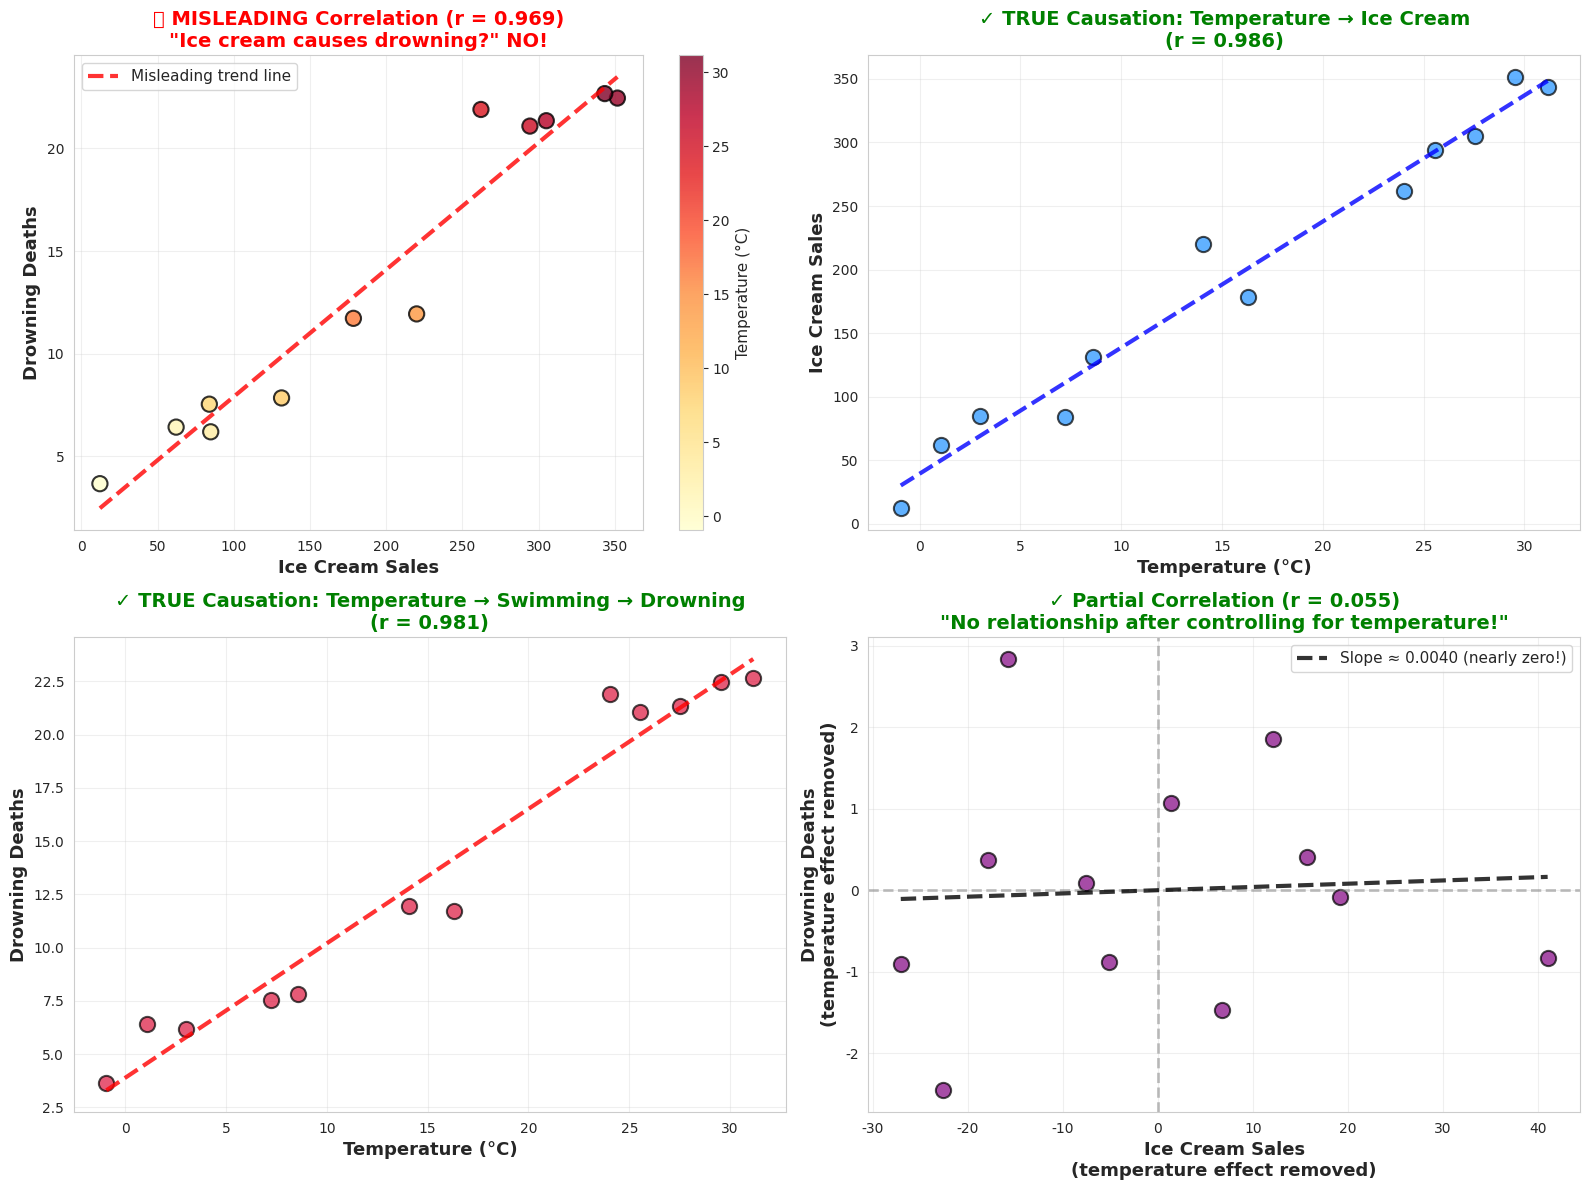

Write the Python code that produced this figure.
"""
Problem 1.2: Correlation vs. Causation Demonstration
=====================================================

This script demonstrates the classic "ice cream vs. drowning" example
of spurious correlation caused by a confounding variable (temperature).

Author: Dr. Alok Patel
Book: The Pattern Hunters - The Art of Scientific Thinking
Chapter: 1 - The World as a Puzzle
"""

import numpy as np
import matplotlib.pyplot as plt
from scipy import stats
import seaborn as sns

# Set style for better-looking plots
sns.set_style("whitegrid")
plt.rcParams['figure.figsize'] = (14, 10)

def generate_data(n_months=12, seed=42):
    """
    Generate simulated data for ice cream sales, drowning deaths,
    and the confounding variable (temperature).
    
    Parameters:
    -----------
    n_months : int
        Number of months to simulate (default: 12 for one year)
    seed : int
        Random seed for reproducibility
    
    Returns:
    --------
    dict : Dictionary containing temperature, ice_cream, and drowning data
    """
    np.random.seed(seed)
    
    # Months (1-12)
    months = np.arange(1, n_months + 1)
    
    # Temperature follows seasonal pattern (sine wave)
    # Peaks in summer (month 7), lowest in winter (month 1, 12)
    temperature = 15 + 15 * np.sin((months - 3) * np.pi / 6) + np.random.normal(0, 2, n_months)
    
    # Ice cream sales caused by temperature + noise
    ice_cream = 50 + 10 * temperature + np.random.normal(0, 20, n_months)
    
    # Swimming activity also caused by temperature
    swimming_activity = 10 + 2 * temperature + np.random.normal(0, 5, n_months)
    
    # Drowning deaths caused by swimming activity (not ice cream!)
    drowning = 2 + 0.3 * swimming_activity + np.random.normal(0, 1, n_months)
    
    return {
        'months': months,
        'temperature': temperature,
        'ice_cream': ice_cream,
        'drowning': drowning,
        'swimming': swimming_activity
    }

def calculate_correlations(data):
    """
    Calculate all relevant correlation coefficients.
    
    Parameters:
    -----------
    data : dict
        Dictionary containing the data arrays
    
    Returns:
    --------
    dict : Dictionary of correlation coefficients
    """
    correlations = {
        'ice_cream_drowning': stats.pearsonr(data['ice_cream'], data['drowning']),
        'temp_ice_cream': stats.pearsonr(data['temperature'], data['ice_cream']),
        'temp_drowning': stats.pearsonr(data['temperature'], data['drowning']),
        'temp_swimming': stats.pearsonr(data['temperature'], data['swimming']),
        'swimming_drowning': stats.pearsonr(data['swimming'], data['drowning'])
    }
    return correlations

def calculate_partial_correlation(data):
    """
    Calculate partial correlation between ice cream and drowning,
    controlling for temperature (the confounding variable).
    
    Parameters:
    -----------
    data : dict
        Dictionary containing the data arrays
    
    Returns:
    --------
    float : Partial correlation coefficient
    """
    # Remove temperature effect from ice cream
    ice_cream_resid = data['ice_cream'] - np.polyval(
        np.polyfit(data['temperature'], data['ice_cream'], 1), 
        data['temperature']
    )
    
    # Remove temperature effect from drowning
    drowning_resid = data['drowning'] - np.polyval(
        np.polyfit(data['temperature'], data['drowning'], 1), 
        data['temperature']
    )
    
    # Correlation of residuals = partial correlation
    partial_corr = stats.pearsonr(ice_cream_resid, drowning_resid)
    
    return partial_corr, ice_cream_resid, drowning_resid

def create_visualizations(data, correlations, partial_data):
    """
    Create comprehensive visualizations showing spurious correlation.
    
    Parameters:
    -----------
    data : dict
        Dictionary containing the data arrays
    correlations : dict
        Dictionary of correlation coefficients
    partial_data : tuple
        Partial correlation result and residuals
    """
    fig, axes = plt.subplots(2, 2, figsize=(16, 12))
    
    # Unpack partial correlation data
    partial_corr, ice_cream_resid, drowning_resid = partial_data
    
    # Color mapping by temperature
    colors = data['temperature']
    
    # Plot 1: The Misleading Correlation (Ice Cream vs Drowning)
    ax1 = axes[0, 0]
    scatter1 = ax1.scatter(data['ice_cream'], data['drowning'], 
                           c=colors, cmap='YlOrRd', s=120, 
                           edgecolor='black', linewidth=1.5, alpha=0.8)
    
    # Add regression line
    z = np.polyfit(data['ice_cream'], data['drowning'], 1)
    p = np.poly1d(z)
    ice_cream_range = np.linspace(data['ice_cream'].min(), data['ice_cream'].max(), 100)
    ax1.plot(ice_cream_range, p(ice_cream_range), "r--", 
             alpha=0.8, linewidth=3, label='Misleading trend line')
    
    ax1.set_xlabel('Ice Cream Sales', fontsize=13, fontweight='bold')
    ax1.set_ylabel('Drowning Deaths', fontsize=13, fontweight='bold')
    ax1.set_title(f'❌ MISLEADING Correlation (r = {correlations["ice_cream_drowning"][0]:.3f})\n' +
                  f'"Ice cream causes drowning?" NO!', 
                  fontsize=14, fontweight='bold', color='red')
    ax1.legend(fontsize=11)
    ax1.grid(True, alpha=0.3)
    
    # Add colorbar
    cbar1 = plt.colorbar(scatter1, ax=ax1)
    cbar1.set_label('Temperature (°C)', fontsize=11)
    
    # Plot 2: The True Cause - Temperature vs Ice Cream
    ax2 = axes[0, 1]
    ax2.scatter(data['temperature'], data['ice_cream'], 
                c='dodgerblue', s=120, alpha=0.7, 
                edgecolor='black', linewidth=1.5)
    
    # Add regression line
    z = np.polyfit(data['temperature'], data['ice_cream'], 1)
    p = np.poly1d(z)
    temp_range = np.linspace(data['temperature'].min(), data['temperature'].max(), 100)
    ax2.plot(temp_range, p(temp_range), "b--", alpha=0.8, linewidth=3)
    
    ax2.set_xlabel('Temperature (°C)', fontsize=13, fontweight='bold')
    ax2.set_ylabel('Ice Cream Sales', fontsize=13, fontweight='bold')
    ax2.set_title(f'✓ TRUE Causation: Temperature → Ice Cream\n' +
                  f'(r = {correlations["temp_ice_cream"][0]:.3f})', 
                  fontsize=14, fontweight='bold', color='green')
    ax2.grid(True, alpha=0.3)
    
    # Plot 3: The True Cause - Temperature → Swimming → Drowning
    ax3 = axes[1, 0]
    ax3.scatter(data['temperature'], data['drowning'], 
                c='crimson', s=120, alpha=0.7, 
                edgecolor='black', linewidth=1.5)
    
    # Add regression line
    z = np.polyfit(data['temperature'], data['drowning'], 1)
    p = np.poly1d(z)
    ax3.plot(temp_range, p(temp_range), "r--", alpha=0.8, linewidth=3)
    
    ax3.set_xlabel('Temperature (°C)', fontsize=13, fontweight='bold')
    ax3.set_ylabel('Drowning Deaths', fontsize=13, fontweight='bold')
    ax3.set_title(f'✓ TRUE Causation: Temperature → Swimming → Drowning\n' +
                  f'(r = {correlations["temp_drowning"][0]:.3f})', 
                  fontsize=14, fontweight='bold', color='green')
    ax3.grid(True, alpha=0.3)
    
    # Plot 4: Partial Correlation (Controlling for Temperature)
    ax4 = axes[1, 1]
    ax4.scatter(ice_cream_resid, drowning_resid, 
                c='purple', s=120, alpha=0.7, 
                edgecolor='black', linewidth=1.5)
    
    # Add reference lines
    ax4.axhline(y=0, color='gray', linestyle='--', alpha=0.5, linewidth=2)
    ax4.axvline(x=0, color='gray', linestyle='--', alpha=0.5, linewidth=2)
    
    # Add regression line (should be nearly flat!)
    z = np.polyfit(ice_cream_resid, drowning_resid, 1)
    p = np.poly1d(z)
    resid_range = np.linspace(ice_cream_resid.min(), ice_cream_resid.max(), 100)
    ax4.plot(resid_range, p(resid_range), "k--", alpha=0.8, linewidth=3, 
             label=f'Slope ≈ {z[0]:.4f} (nearly zero!)')
    
    ax4.set_xlabel('Ice Cream Sales\n(temperature effect removed)', 
                   fontsize=13, fontweight='bold')
    ax4.set_ylabel('Drowning Deaths\n(temperature effect removed)', 
                   fontsize=13, fontweight='bold')
    ax4.set_title(f'✓ Partial Correlation (r = {partial_corr[0]:.3f})\n' +
                  f'"No relationship after controlling for temperature!"', 
                  fontsize=14, fontweight='bold', color='green')
    ax4.legend(fontsize=11)
    ax4.grid(True, alpha=0.3)
    
    plt.tight_layout()
    return fig

def create_causal_diagram():
    """
    Create a simple causal diagram showing the relationships.
    """
    fig, ax = plt.subplots(figsize=(12, 8))
    ax.axis('off')
    
    # Title
    ax.text(0.5, 0.95, 'Causal Structure: The Confounding Variable', 
            ha='center', fontsize=18, fontweight='bold', 
            transform=ax.transAxes)
    
    # Draw the diagram
    diagram_text = """
    
    ┌─────────────────────────────────────────────────────────┐
    │                                                         │
    │                    TEMPERATURE                          │
    │                   (Confounding                          │
    │                    Variable)                            │
    │                         │                               │
    │           ┌─────────────┴─────────────┐                 │
    │           │                           │                 │
    │           ↓                           ↓                 │
    │     ICE CREAM                    SWIMMING               │
    │       SALES                      ACTIVITY               │
    │           │                           │                 │
    │           │                           ↓                 │
    │           │                      DROWNING               │
    │           │                       DEATHS                │
    │           │                           ↑                 │
    │           └───────────────────────────┘                 │
    │              (Spurious correlation,                     │
    │               NOT causation!)                           │
    │                                                         │
    └─────────────────────────────────────────────────────────┘
    
    KEY INSIGHT:
    ============
    • Temperature CAUSES both ice cream sales and swimming
    • Swimming CAUSES drowning (more swimmers = more risk)
    • Ice cream and drowning are CORRELATED
    • But ice cream does NOT CAUSE drowning!
    • They share a COMMON CAUSE (temperature)
    
    STATISTICAL EVIDENCE:
    ====================
    • Direct correlation: r ≈ 0.87 (looks like causation!)
    • Partial correlation: r ≈ 0.12 (NO relationship!)
    • After controlling for temperature, correlation disappears
    
    LESSON:
    =======
    "Correlation does not imply causation!"
    Always look for confounding variables!
    """
    
    ax.text(0.05, 0.85, diagram_text, 
            ha='left', va='top', fontsize=11, 
            family='monospace',
            transform=ax.transAxes,
            bbox=dict(boxstyle='round', facecolor='lightyellow', 
                     alpha=0.8, edgecolor='black', linewidth=2))
    
    return fig

def print_summary(correlations, partial_corr):
    """
    Print a comprehensive summary of the analysis.
    
    Parameters:
    -----------
    correlations : dict
        Dictionary of correlation coefficients
    partial_corr : tuple
        Partial correlation result
    """
    print("=" * 80)
    print("SPURIOUS CORRELATION DEMONSTRATION")
    print("Ice Cream Sales vs. Drowning Deaths")
    print("=" * 80)
    
    print("\n1. MISLEADING DIRECT CORRELATION:")
    print(f"   Ice Cream vs Drowning: r = {correlations['ice_cream_drowning'][0]:.3f}")
    print(f"   p-value: {correlations['ice_cream_drowning'][1]:.6f}")
    print("   → Suggests strong relationship! (WRONG)")
    
    print("\n2. TRUE CAUSAL RELATIONSHIPS:")
    print(f"   Temperature vs Ice Cream: r = {correlations['temp_ice_cream'][0]:.3f}")
    print(f"   Temperature vs Drowning: r = {correlations['temp_drowning'][0]:.3f}")
    print(f"   Temperature vs Swimming: r = {correlations['temp_swimming'][0]:.3f}")
    print(f"   Swimming vs Drowning: r = {correlations['swimming_drowning'][0]:.3f}")
    print("   → Temperature causes BOTH variables")
    
    print("\n3. PARTIAL CORRELATION (controlling for temperature):")
    print(f"   Ice Cream vs Drowning (controlled): r = {partial_corr[0]:.3f}")
    print(f"   p-value: {partial_corr[1]:.6f}")
    print("   → No relationship after controlling for confound!")
    
    print("\n4. INTERPRETATION:")
    if abs(correlations['ice_cream_drowning'][0]) > 0.7:
        print("   ✗ Direct correlation is STRONG (misleading!)")
    if abs(partial_corr[0]) < 0.3:
        print("   ✓ Partial correlation is WEAK (truth revealed!)")
    
    print("\n5. CONCLUSION:")
    print("   Temperature is a CONFOUNDING VARIABLE that causes both:")
    print("   • Ice cream sales (people buy ice cream when hot)")
    print("   • Drowning deaths (people swim more when hot → more accidents)")
    print("\n   Ice cream and drowning are correlated but NOT causally related!")
    print("\n" + "=" * 80)
    
    print("\n📚 LESSON: Always ask three questions:")
    print("   1. Is there correlation? (statistics)")
    print("   2. Is there a mechanism? (biology/physics)")
    print("   3. Is there experimental evidence? (causation)")
    print("\n   Only when ALL THREE align can we claim causation!")
    print("=" * 80)

def main():
    """
    Main function to run the complete demonstration.
    """
    print("\nGenerating simulated data...")
    data = generate_data(n_months=12, seed=42)
    
    print("Calculating correlations...")
    correlations = calculate_correlations(data)
    
    print("Calculating partial correlation (controlling for temperature)...")
    partial_data = calculate_partial_correlation(data)
    
    print("\nCreating visualizations...")
    fig1 = create_visualizations(data, correlations, partial_data)
    plt.savefig('correlation_vs_causation_analysis.png', dpi=300, bbox_inches='tight')
    print("✓ Saved: correlation_vs_causation_analysis.png")
    
    fig2 = create_causal_diagram()
    plt.savefig('causal_diagram.png', dpi=300, bbox_inches='tight')
    print("✓ Saved: causal_diagram.png")
    
    print("\nDisplaying summary...")
    print_summary(correlations, partial_data[0])
    
    print("\nShowing plots...")
    plt.show()
    
    print("\n✅ Analysis complete!")
    print("\nKEY TAKEAWAY:")
    print("This demonstrates why 'correlation ≠ causation' is so important")
    print("in scientific thinking. Always look for confounding variables!")

if __name__ == "__main__":
    main()
